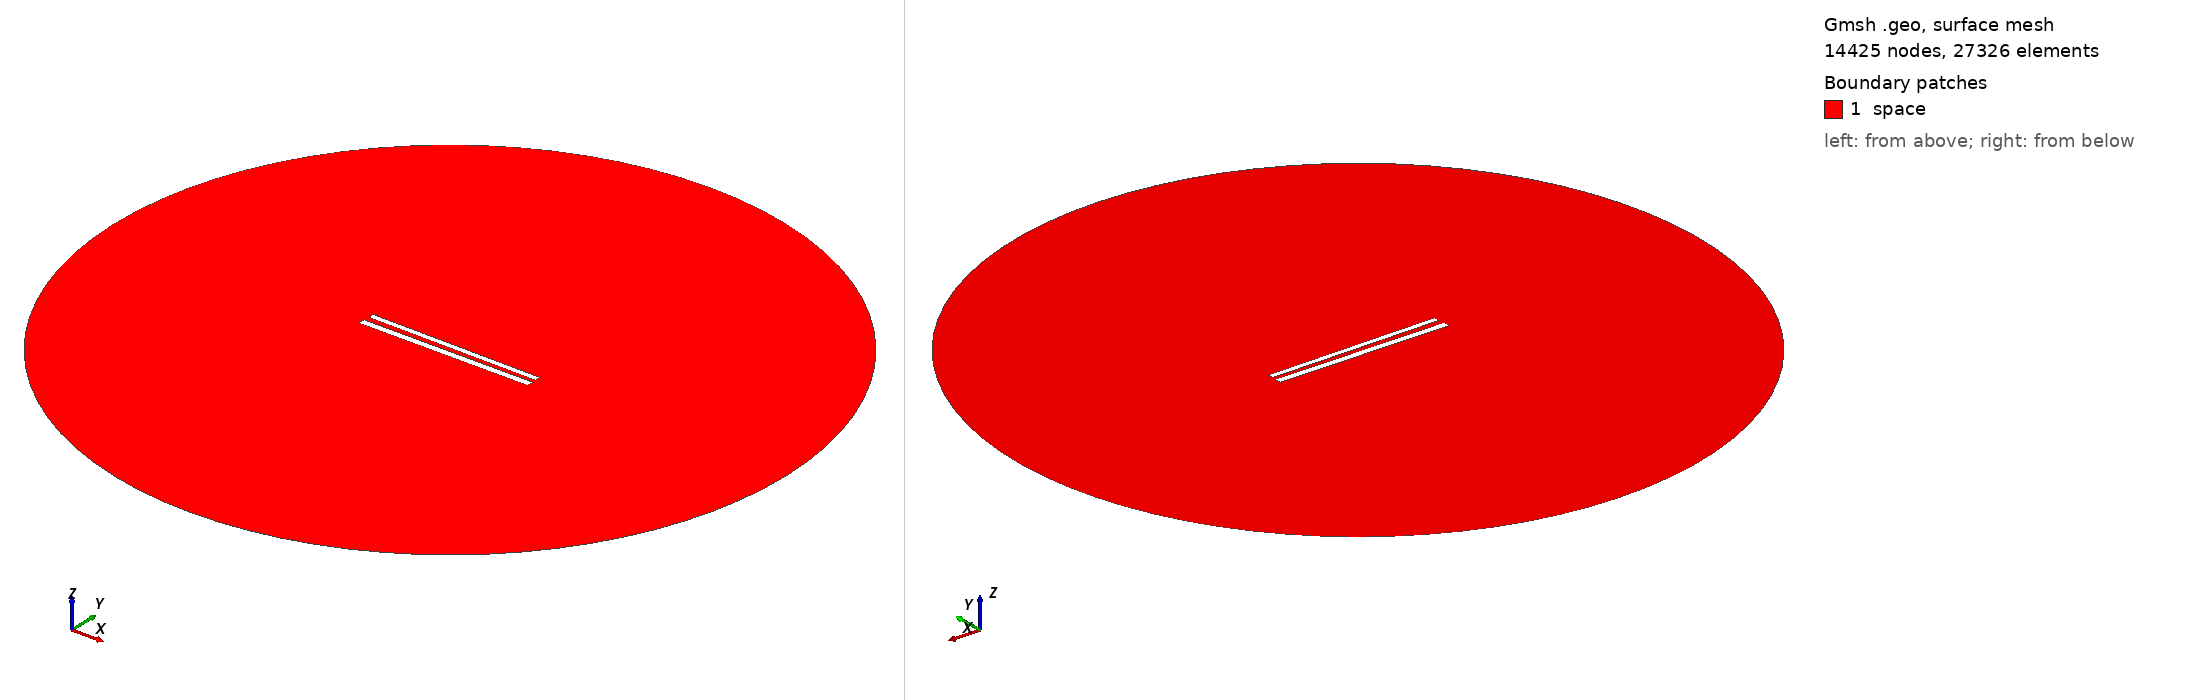

Gmsh geometry script, surface-meshed: 14425 nodes, 27326 surface elements. Boundary patches (legend numbers): 1 space. Left view from above one corner, right view from below the opposite corner. Legend entries are the model's physical surfaces. The drawing asked Gmsh for element sizes between 1% and 20% of the model's largest extent; the script's own settings can give other sizes.

=== 398.geo (drawn) ===
// Set the geometry kernel
SetFactory("OpenCASCADE");

//---------------------------------------
// Rectangles
//---------------------------------------

// Rectangle 1 (top)
Point(1) = {-49.733333333333334, 1.5166666666666666, 0, 1.0};
Point(2) = {49.733333333333334, 1.5166666666666666, 0, 1.0};
Point(3) = {49.733333333333334, 4.983333333333333, 0, 1.0};
Point(4) = {-49.733333333333334, 4.983333333333333, 0, 1.0};

Line(1) = {1, 2};
Line(2) = {2, 3};
Line(3) = {3, 4};
Line(4) = {4, 1};

Line Loop(1) = {1, 2, 3, 4};
Plane Surface(1) = {1};

Rotate { {0, 0, 1}, {0,  1.25,  0}, -0.01 } {
  Surface{1};
}

// Rectangle 2 (bottom)
Point(5) = {-50,-1.25, 0, 1.0};
Point(6) = { 50,-1.25, 0, 1.0};
Point(7) = { 50,-5.25, 0, 1.0};
Point(8) = {-50,-5.25, 0, 1.0};

Line(5) = {5, 6};
Line(6) = {6, 7};
Line(7) = {7, 8};
Line(8) = {8, 5};

Line Loop(2) = {5, 6, 7, 8};
Plane Surface(2) = {2}; 


//---------------------------------------
// Circle
//---------------------------------------

// Define points
Point(9) = {0, 0, 0};        // Center
Point(10) = {200, 0, 0};     // Start point
Point(11) = {0, 200, 0};     // 90 degrees
Point(12) = {-200, 0, 0};    // 180 degrees
Point(13) = {0, -200, 0};    // 270 degrees

// Define circle arcs (each needs start, center, end)
Circle(9) = {10, 9, 11};
Circle(10) = {11, 9, 12};
Circle(11) = {12, 9, 13};
Circle(12) = {13, 9, 10};

// Define curve loop and surface if needed
Curve Loop(3) = {9, 10, 11, 12};
Surface(3) = {3};

// Subtract Rectangles from Circle
BooleanDifference{ Surface{3}; Delete; }{ Surface{1}; Surface{2}; Delete; }

//---------------------------------------
// Transfinite Lines and Surface
//---------------------------------------
r = 7;
Transfinite Line {1, 3} = 50*r Using Progression 1;
Transfinite Line {2, 4} = 2*r Using Progression 1;
Transfinite Line {5, 7} = 50*r Using Progression 1;
Transfinite Line {6, 8} = 2*r Using Progression 1;
Transfinite Line {9, 10, 11, 12} = 20 Using Progression 1;

//---------------------------------------
// Define Physical Groups
//---------------------------------------                

//--- Physical Curves
// Physical groups for boundaries
Physical Line("force_segment", 10) = {1};
Physical Line("upper_plate", 11) = {2, 3, 4};
Physical Line("lower_plate", 12) = {5, 6, 7, 8};
Physical Line("boundary", 20) = {9, 10, 11, 12};

//--- Physical Surfaces
Physical Surface("space", 30) = {3};

//---------------------------------------
// 6. Generate the Mesh
//---------------------------------------
Mesh 2;  // 2D mesh generation
